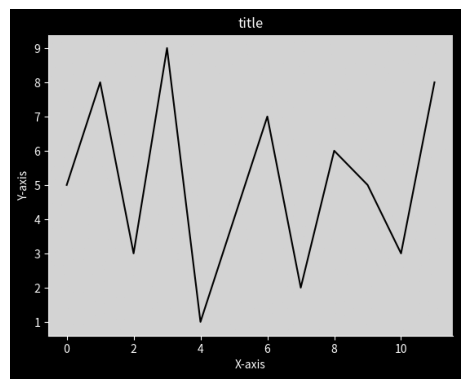

This chart was generated by the following Python code:
import matplotlib.pyplot as plt
from io import BytesIO


def plot_line_graph():
    # Sample data
    x = range(12)
    y = [5, 8, 3, 9, 1, 4, 7, 2, 6, 5, 3, 8]

    # Create a figure and axis object with black background
    fig, ax = plt.subplots(facecolor='black')

    # Plot the line graph with white line color
    ax.plot(x, y, color='black')

    # Set the facecolor of the axes to grey
    ax.set_facecolor('lightgrey')

    # Set the x-axis label
    ax.set_xlabel('X-axis', color='white')

    # Set the y-axis label
    ax.set_ylabel('Y-axis', color='white')

    # Set the title
    ax.set_title('title', color='white')

    # Set the color of the x-axis and y-axis lines
    ax.spines['bottom'].set_color('white')
    ax.spines['left'].set_color('white')

    # Set the color of the x-axis and y-axis labels
    ax.xaxis.label.set_color('white')
    ax.yaxis.label.set_color('white')

    # Set the color of the title
    ax.title.set_color('white')

    # Set the color of the ticks on the x-axis and y-axis
    ax.tick_params(axis='x', colors='white')
    ax.tick_params(axis='y', colors='white')

    # Save the plot to an in-memory buffer
    buffer = BytesIO()
    plt.savefig(buffer, format='png', facecolor=fig.get_facecolor(), bbox_inches='tight')
    buffer.seek(0)

    # Close the plot to free memory
    plt.close()

    # Return the image buffer
    return buffer

# Call the line graph function and get the image buffer
image_buffer = plot_line_graph()

# Show the image
plt.imshow(plt.imread(image_buffer))
plt.axis('off')
plt.show()
